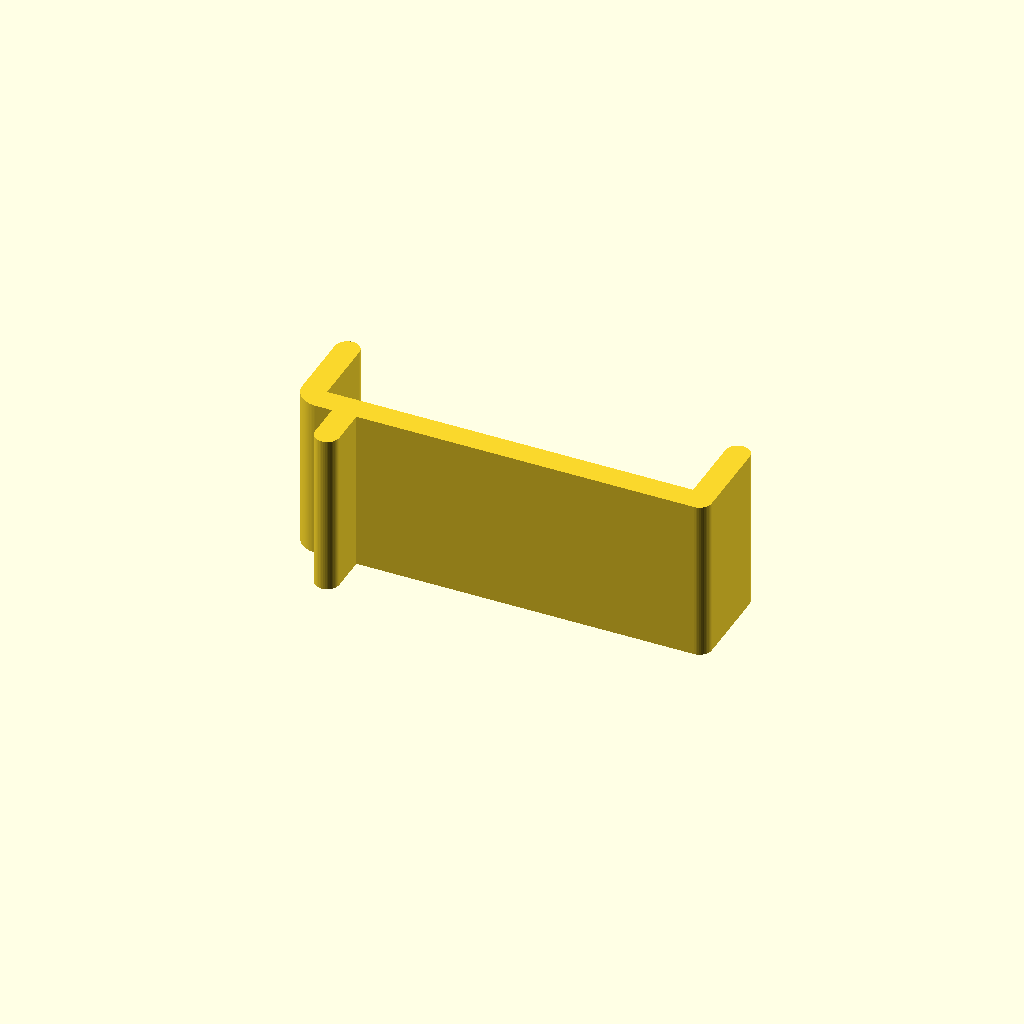
Cell 1: rendered with the file's own defaults.
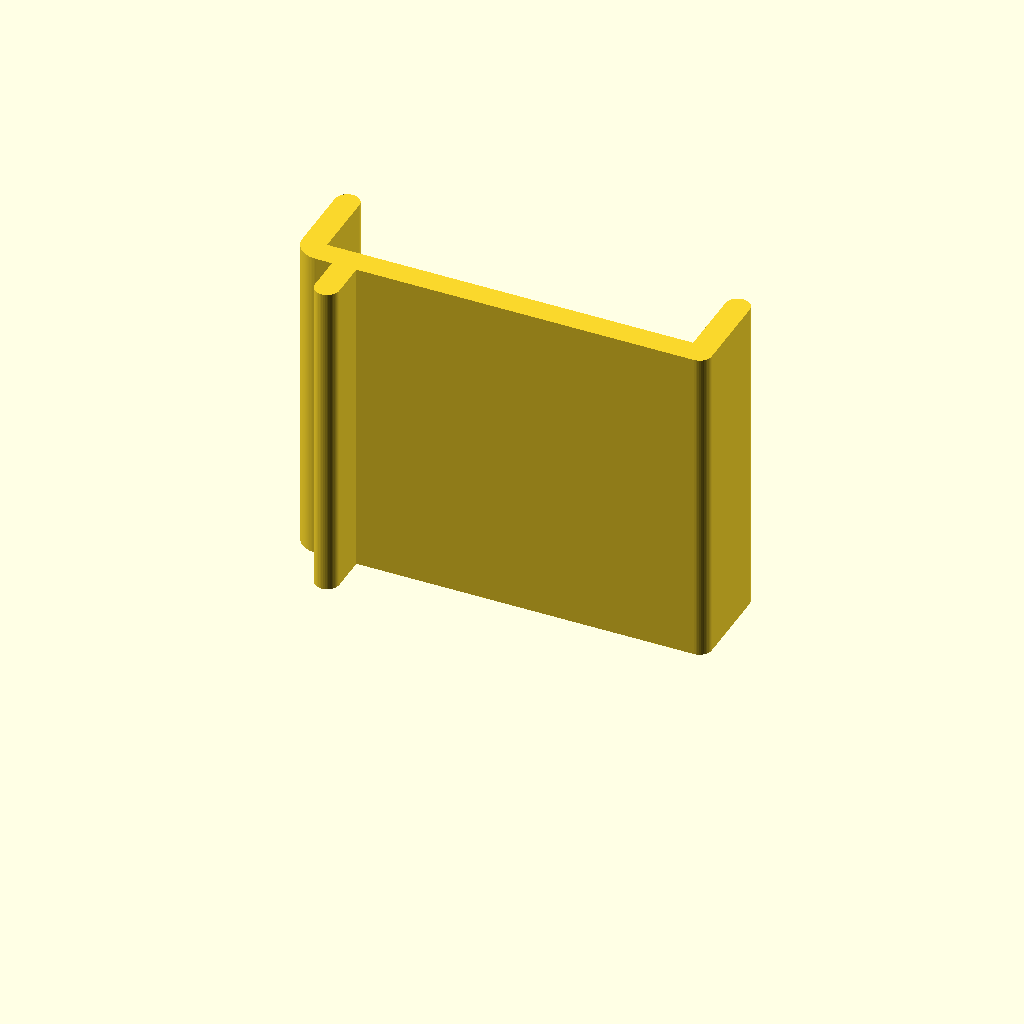
Cell 2 — width set to 40, the other parameters unchanged.
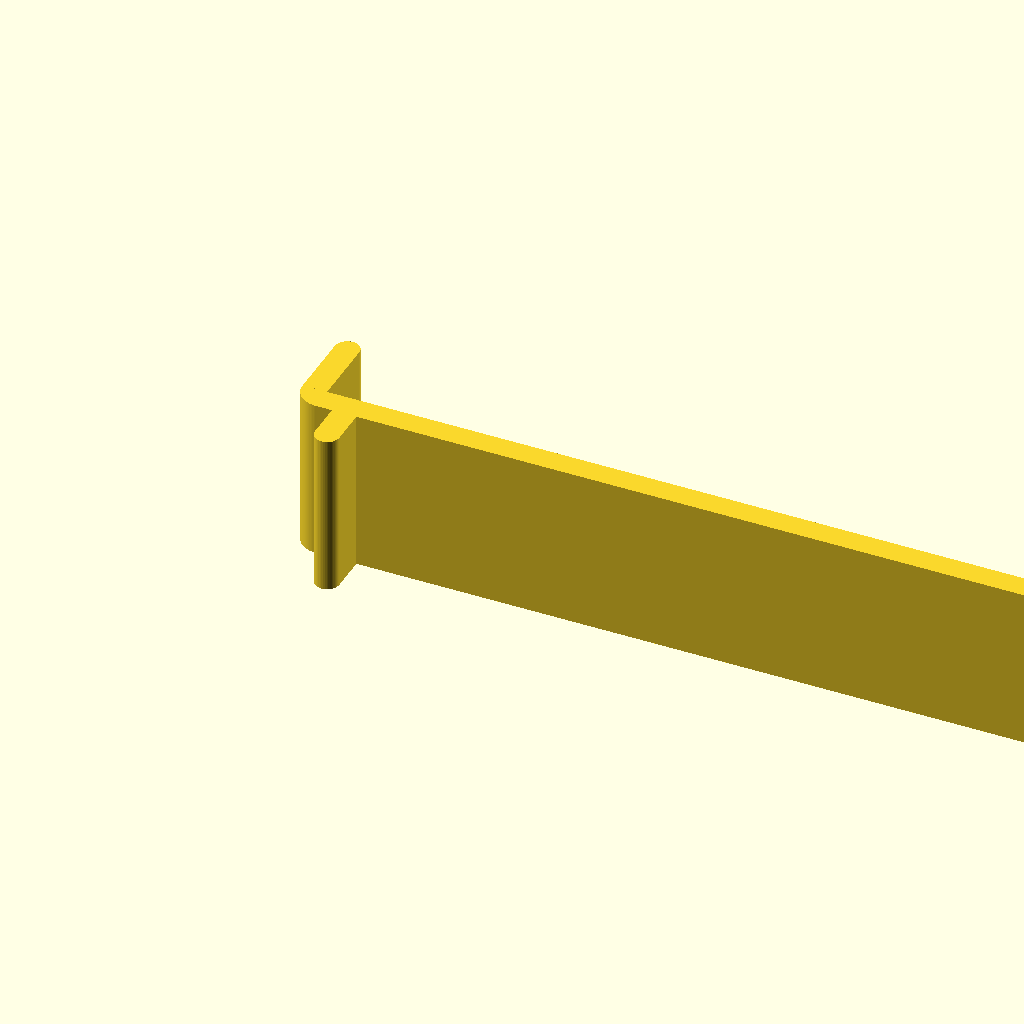
Cell 3: the same model with length = 90.
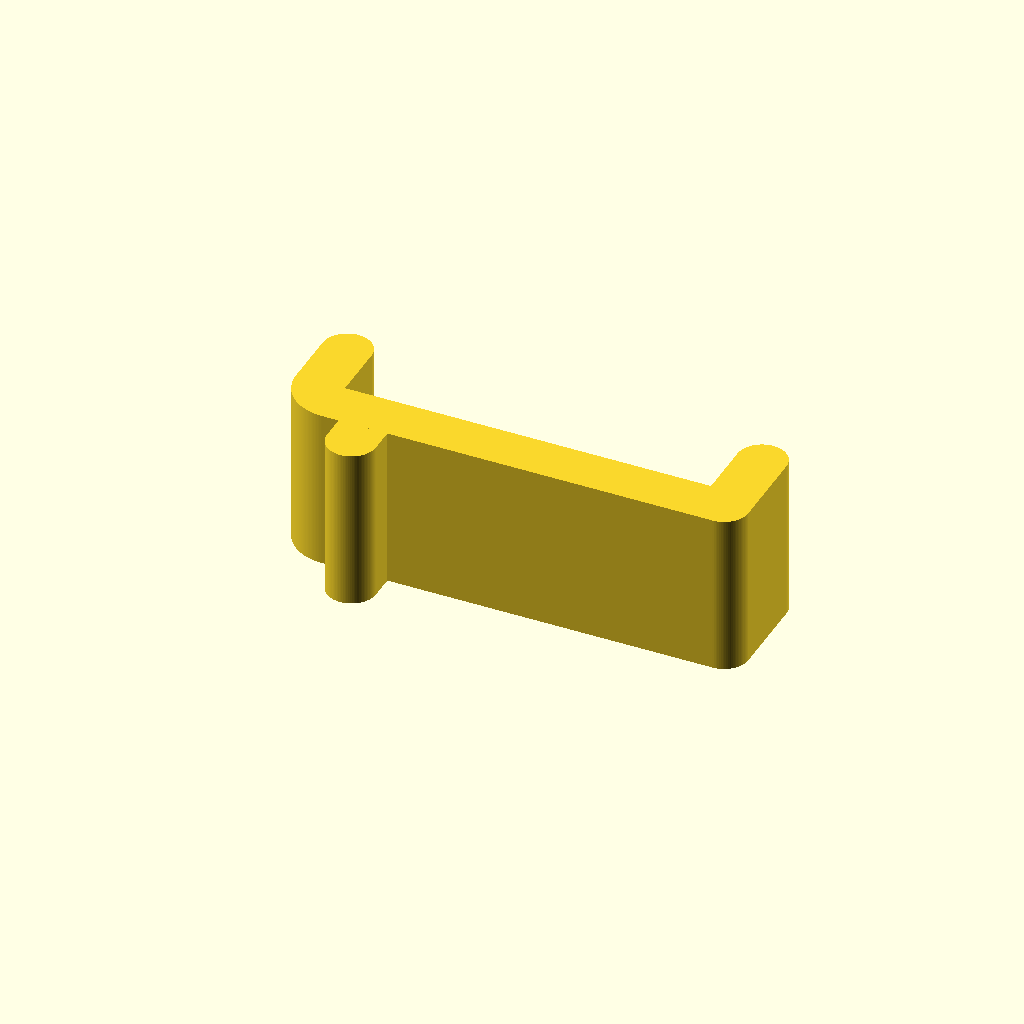
Cell 4: the same model with thickness = 6.
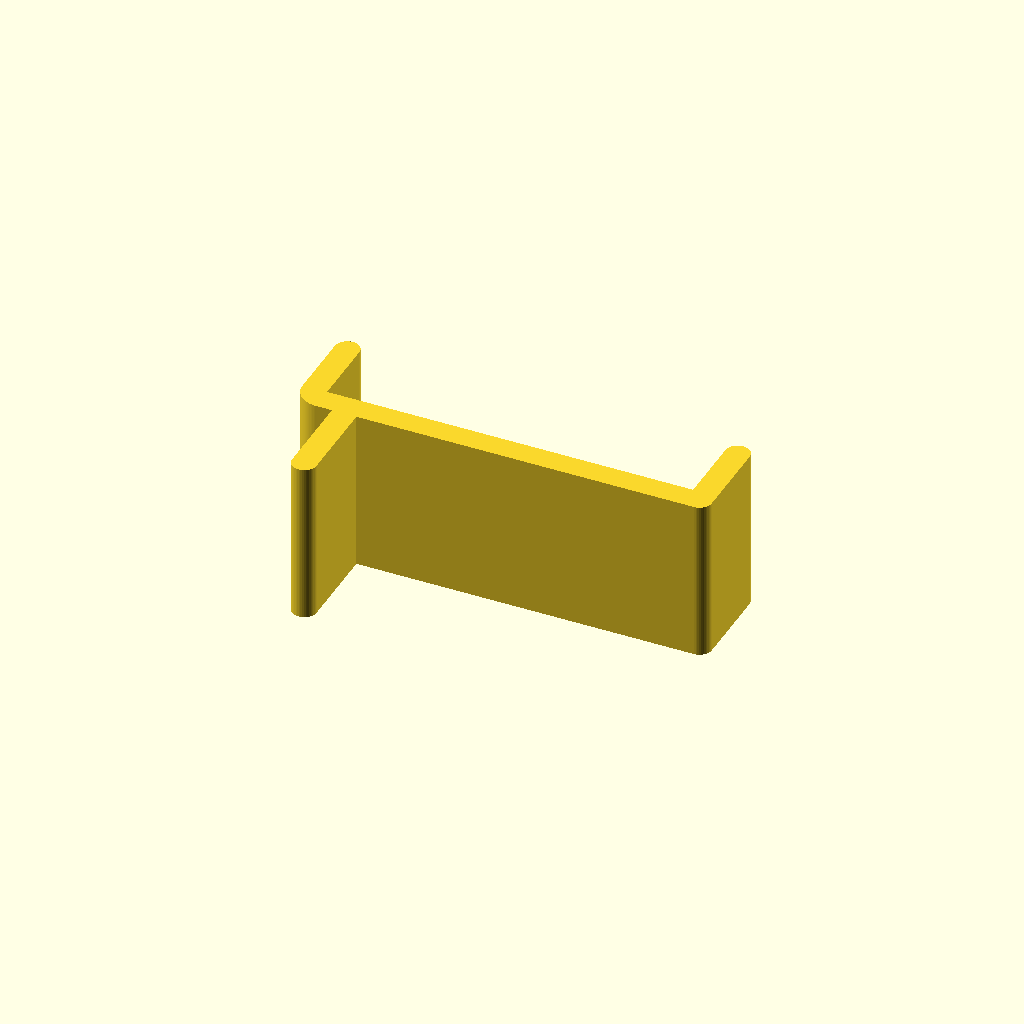
Cell 5: the same model with down_hook_length = 12.
One fixed orthographic camera (rotation 55°, 0°, 25°; colour scheme Cornfield) for every cell.
Source of the model, my/barrier_hook.scad:
//Settings.
width = 20;
length = 45;
thickness = 3;
back_hook_length = 10;
down_hook_length = 6;
front_hook_length = 10;
steel_thickness = 2;
$fs = 0.2;
$fa = 1;

module corner() {
	cylinder(r = thickness / 2, h=width);
}
module spaced_corner() {
	intersection() {
		translate([thickness / 2, thickness / 2, 0]) {
			cylinder(r = thickness, h=width);
		}
		translate([-thickness / 2, -thickness / 2, 0]) {
			cube([thickness, thickness, width]);
		}
	}
}

hull() {
	spaced_corner();
	translate([0, back_hook_length, 0]) {
		corner();
	}
}
hull() {
	spaced_corner();
	translate([length + thickness, 0, 0]) {
		corner();
	}
}
translate([thickness + steel_thickness, 0, 0]) {
	hull() {
		corner();
		translate([0, -down_hook_length, 0]) {
			corner();
		}
	}
}
translate([length + thickness, 0, 0]) {
	hull() {
		corner();
		translate([0, front_hook_length, 0]) {
			corner();
		}
	}
}
Parameter table extracted from the source (name, type, default, range or options):
width: number, default 20
length: number, default 45
thickness: number, default 3
back_hook_length: number, default 10
down_hook_length: number, default 6
front_hook_length: number, default 10
steel_thickness: number, default 2
